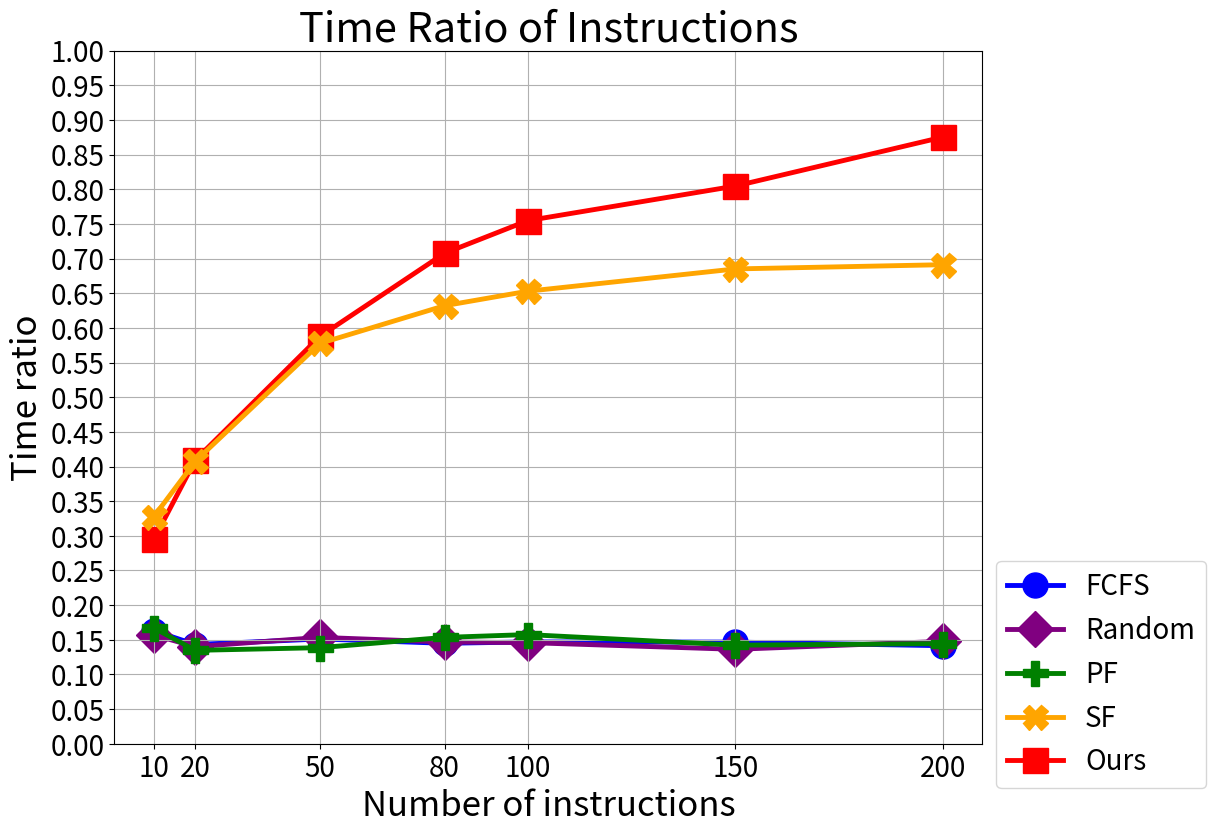

This chart was generated by the following Python code:
#!/usr/bin/env python
# -*- coding: UTF-8 -*-
"""
Draw pyplot about simulation time
"""
import matplotlib.pyplot as plt
import numpy as np

if __name__ == '__main__':
    num = [10, 20, 50, 80, 100, 150, 200]

    fcfs = [0.1630328544, 0.1431774729, 0.1511869734, 0.1448977575, 0.1468923415, 0.1466560888, 0.1414106164]
    rand = [0.1568399651, 0.1400290335, 0.1534412143, 0.1467995177, 0.1459262532, 0.1362260957, 0.147736336]
    pf = [0.1669830091, 0.13472983, 0.1386068314, 0.1534352285, 0.1575112641, 0.1422148464, 0.1444202492]
    sf = [0.327673714, 0.4076543253, 0.5776717434, 0.6320762491, 0.6529622864, 0.6851263069, 0.691236642]
    dp = [0.2949133982, 0.4094846073, 0.5878398172, 0.7077395415, 0.7547935757, 0.8047040699, 0.8754247444]

    f = plt.figure(num=None, figsize=(14, 9), dpi=80, facecolor='w', edgecolor='k')
    ax = f.add_subplot(111)
    ax.tick_params(labelright=False)

    mark_size = 18
    lw = 3.5
    num_size = 20
    label_size = 25
    title_size = 30
    legend_size = 20

    plt.plot(num, fcfs, linewidth=lw, color='blue', marker='o', ms=mark_size, label='FCFS', zorder=0)
    plt.plot(num, rand, linewidth=lw, color='purple', marker='D', ms=mark_size, label='Random', zorder=1)
    plt.plot(num, pf, linewidth=lw, color='green', marker='P', ms=mark_size, label='PF', zorder=2)
    plt.plot(num, sf, linewidth=lw, color='orange', marker='X', ms=mark_size, label='SF', zorder=4)
    plt.plot(num, dp, linewidth=lw, color='red', marker='s', ms=mark_size, label='Ours', zorder=3)

    plt.yticks(np.arange(0, 1.05, 0.05), fontsize=num_size)
    plt.xticks(num, fontsize=num_size)
    plt.xlabel('Number of instructions', fontsize=label_size)
    plt.ylabel('Time ratio', fontsize=label_size)
    plt.title('Time Ratio of Instructions', fontsize=title_size)
    plt.grid(True)

    box = ax.get_position()
    ax.set_position([box.x0, box.y0, box.width * 0.8, box.height])

    params = {'legend.fontsize': legend_size,
              'legend.handlelength': 2}
    plt.rcParams.update(params)
    ax.legend(loc='center left', bbox_to_anchor=(1.0, 0.1))

    plt.show()
